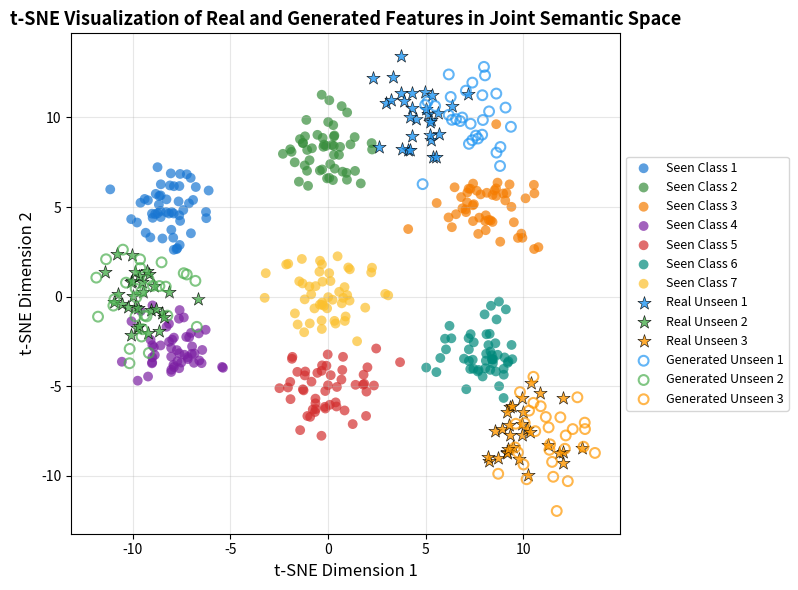

Reproduce this figure in Python. (Note: this script raises an exception after producing the figure.)
#!/usr/bin/env python3
import numpy as np
import matplotlib.pyplot as plt

# Set style
plt.rcParams['font.family'] = 'sans-serif'
plt.rcParams['font.size'] = 10

# Generate synthetic 2D feature data (simulating t-SNE output)
np.random.seed(42)

# Seen classes (7 classes, 50 samples each)
seen_data = []
seen_labels = []
seen_centers = [
    np.array([-8, 5]), np.array([0, 8]), np.array([8, 5]),
    np.array([-8, -3]), np.array([0, -5]), np.array([8, -3]),
    np.array([0, 0])
]
for i, center in enumerate(seen_centers):
    samples = center + np.random.randn(50, 2) * 1.2
    seen_data.append(samples)
    seen_labels.extend([f'Seen-{i+1}'] * 50)

# Real unseen classes (3 classes, 30 samples each)
unseen_real_data = []
unseen_real_labels = []
unseen_centers = [np.array([5, 10]), np.array([-10, 0]), np.array([10, -8])]
for i, center in enumerate(unseen_centers):
    samples = center + np.random.randn(30, 2) * 1.3
    unseen_real_data.append(samples)
    unseen_real_labels.extend([f'Unseen-{i+1}'] * 30)

# Generated unseen classes (3 classes, 30 samples each)
# Cluster near real unseen but with slight offset
unseen_gen_data = []
unseen_gen_labels = []
for i, center in enumerate(unseen_centers):
    gen_center = center + np.random.randn(2) * 0.8
    samples = gen_center + np.random.randn(30, 2) * 1.5
    unseen_gen_data.append(samples)
    unseen_gen_labels.extend([f'Unseen-{i+1}'] * 30)

# Create figure
fig, ax = plt.subplots(figsize=(8, 6))

# Color palette
colors_seen = ['#1976D2', '#388E3C', '#F57C00', '#7B1FA2', '#D32F2F', '#00897B', '#FBC02D']
colors_unseen = ['#2196F3', '#4CAF50', '#FF9800']

# Plot seen classes (solid circles)
for i in range(7):
    ax.scatter(seen_data[i][:, 0], seen_data[i][:, 1],
               c=colors_seen[i], s=50, alpha=0.7, edgecolors='none',
               label=f'Seen Class {i+1}')

# Plot real unseen classes (stars)
for i in range(3):
    ax.scatter(unseen_real_data[i][:, 0], unseen_real_data[i][:, 1],
               c=colors_unseen[i], s=100, alpha=0.8, marker='*', edgecolors='black', linewidths=0.5,
               label=f'Real Unseen {i+1}')

# Plot generated unseen classes (hollow circles)
for i in range(3):
    ax.scatter(unseen_gen_data[i][:, 0], unseen_gen_data[i][:, 1],
               c='none', s=50, alpha=0.7, marker='o', edgecolors=colors_unseen[i], linewidths=1.5,
               label=f'Generated Unseen {i+1}')

ax.set_xlabel('t-SNE Dimension 1', fontsize=12)
ax.set_ylabel('t-SNE Dimension 2', fontsize=12)
ax.set_title('t-SNE Visualization of Real and Generated Features in Joint Semantic Space', 
             fontsize=13, fontweight='bold')
ax.legend(loc='center left', bbox_to_anchor=(1, 0.5), fontsize=9, frameon=True)
ax.grid(True, alpha=0.3)

plt.tight_layout()
plt.savefig('/home/liaowenjie/.openclaw-multi/shared/paper-project-2/figures/fig5_tsne.png', 
            dpi=300, bbox_inches='tight')
print("✅ Fig.5 generated: fig5_tsne.png")
